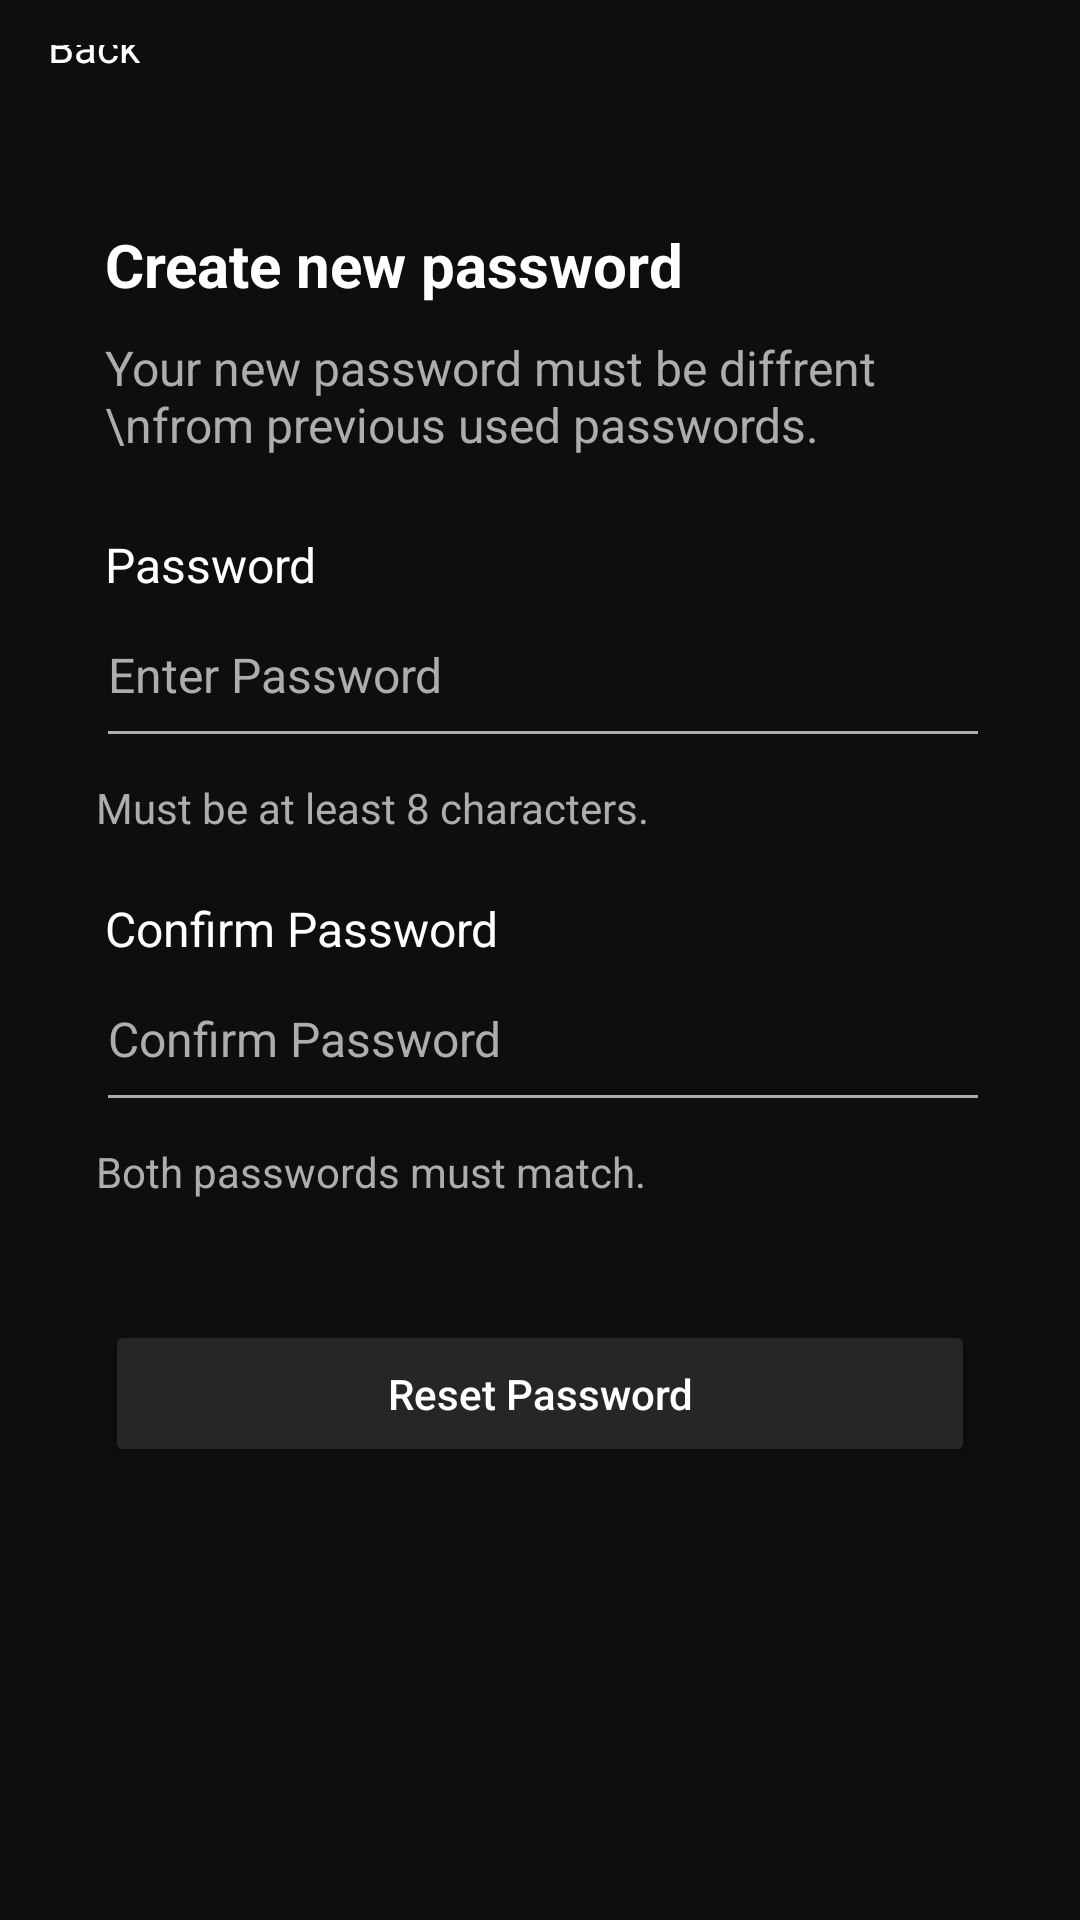

This screen was rendered from an Android layout file. Write that file and the resources it references.
<!-- AndroidManifest.xml: application theme Theme.MPM -->
<!-- res/layout/fragment_change_password.xml -->
<?xml version="1.0" encoding="utf-8"?>
<androidx.constraintlayout.widget.ConstraintLayout xmlns:android="http://schemas.android.com/apk/res/android"
    xmlns:tools="http://schemas.android.com/tools"
    android:layout_width="match_parent"
    android:layout_height="match_parent"
    xmlns:app="http://schemas.android.com/apk/res-auto"
    android:background="@color/bg_color"
    tools:context=".ui.auth.forgot_password.change_password.ChangePasswordFragment">


    <include
        android:id="@+id/backBtnLayout"
        android:layout_width="wrap_content"
        android:layout_height="wrap_content"
        layout="@layout/back_btn_layout"
        android:layout_marginTop="15dp"
        android:layout_marginStart="10dp"
        app:layout_constraintStart_toStartOf="parent"
        app:layout_constraintTop_toTopOf="parent"
        />

    <TextView
        android:id="@+id/chngPassTxt"
        android:layout_width="wrap_content"
        android:layout_height="wrap_content"
        android:text="Create new password"
        android:textColor="@color/white"
        android:textStyle="bold"
        android:textSize="20sp"
        android:layout_marginTop="50dp"
        android:layout_marginStart="35dp"
        app:layout_constraintStart_toStartOf="parent"
        app:layout_constraintTop_toBottomOf="@id/backBtnLayout"/>

    <TextView
        android:id="@+id/chngInfoTxt"
        android:layout_width="0dp"
        android:layout_height="wrap_content"
        android:text="Your new password must be diffrent \nfrom previous used passwords."
        android:layout_marginStart="35dp"
        android:layout_marginEnd="30dp"
        android:textSize="16sp"
        android:textColor="@color/textColor"
        android:layout_marginTop="10dp"
        app:layout_constraintStart_toStartOf="parent"
        app:layout_constraintEnd_toEndOf="parent"
        app:layout_constraintTop_toBottomOf="@id/chngPassTxt"/>

    <TextView
        android:id="@+id/passTxt"
        android:layout_width="match_parent"
        android:layout_height="wrap_content"
        android:layout_marginStart="35dp"
        android:layout_marginEnd="30dp"
        android:text="Password"
        android:textColor="@color/white"
        android:textSize="16sp"
        android:layout_marginTop="25dp"
        app:layout_constraintStart_toStartOf="parent"
        app:layout_constraintEnd_toEndOf="parent"
        app:layout_constraintTop_toBottomOf="@id/chngInfoTxt"/>
    <EditText
        android:id="@+id/rPasswordEt"
        android:layout_width="0dp"
        android:layout_height="wrap_content"
        android:hint="Enter Password"
        android:textColorHint="@color/textColor"
        android:textColor="@color/textColor"
        android:backgroundTint="@color/textColor"
        android:textSize="16sp"
        android:inputType="textEmailAddress"
        android:autofillHints="false"
        android:layout_marginEnd="30dp"
        android:layout_marginTop="5dp"
        android:paddingBottom="17dp"
        android:layout_marginStart="32dp"
        app:layout_constraintStart_toStartOf="parent"
        app:layout_constraintEnd_toEndOf="parent"
        app:layout_constraintTop_toBottomOf="@id/passTxt"
        />

    <TextView
        android:id="@+id/mstBeTxt"
        android:layout_width="0dp"
        android:layout_height="wrap_content"
        android:layout_marginEnd="30dp"
        android:layout_marginTop="7dp"
        android:text="Must be at least 8 characters."
        android:textSize="14sp"
        android:textColor="@color/textColor"
        app:layout_constraintStart_toStartOf="@id/rPasswordEt"
        app:layout_constraintEnd_toEndOf="parent"
        app:layout_constraintTop_toBottomOf="@id/rPasswordEt"/>



    <TextView
        android:id="@+id/CpassTxt"
        android:layout_width="match_parent"
        android:layout_height="wrap_content"
        android:layout_marginStart="35dp"
        android:layout_marginEnd="30dp"
        android:text="Confirm Password"
        android:textColor="@color/white"
        android:textSize="16sp"
        android:layout_marginTop="20dp"
        app:layout_constraintStart_toStartOf="parent"
        app:layout_constraintEnd_toEndOf="parent"
        app:layout_constraintTop_toBottomOf="@id/mstBeTxt"/>

    <EditText
        android:id="@+id/rConfirmPasswordEt"
        android:layout_width="0dp"
        android:layout_height="wrap_content"
        android:hint="Confirm Password"
        android:textColorHint="@color/textColor"
        android:textColor="@color/textColor"
        android:backgroundTint="@color/textColor"
        android:textSize="16sp"
        android:inputType="textEmailAddress"
        android:autofillHints="false"
        android:layout_marginEnd="30dp"
        android:layout_marginTop="5dp"
        android:paddingBottom="17dp"
        android:layout_marginStart="32dp"
        app:layout_constraintStart_toStartOf="parent"
        app:layout_constraintEnd_toEndOf="parent"
        app:layout_constraintTop_toBottomOf="@id/CpassTxt"
        />

    <TextView
        android:id="@+id/mstBeTxt2"
        android:layout_width="0dp"
        android:layout_height="wrap_content"
        android:layout_marginEnd="30dp"
        android:layout_marginTop="7dp"
        android:text="Both passwords must match."
        android:textSize="14sp"
        android:textColor="@color/textColor"
        app:layout_constraintStart_toStartOf="@id/rConfirmPasswordEt"
        app:layout_constraintEnd_toEndOf="parent"
        app:layout_constraintTop_toBottomOf="@id/rConfirmPasswordEt"/>


    <Button
        android:id="@+id/resetPassbtn"
        android:layout_width="match_parent"
        android:layout_height="wrap_content"
        app:layout_constraintEnd_toEndOf="parent"
        app:layout_constraintStart_toStartOf="parent"
        app:layout_constraintTop_toBottomOf="@+id/mstBeTxt2"
        android:layout_marginTop="40dp"
        android:backgroundTint="@color/btn_color"
        android:padding="15dp"
        android:layout_marginStart="35dp"
        android:layout_marginEnd="35dp"
        android:text="Reset Password"
        android:textAllCaps="false"
        android:textColor="@color/white"/>


</androidx.constraintlayout.widget.ConstraintLayout>
<!-- res/layout/back_btn_layout.xml (included above) -->
<?xml version="1.0" encoding="utf-8"?>
<androidx.constraintlayout.widget.ConstraintLayout xmlns:android="http://schemas.android.com/apk/res/android"
    android:layout_width="match_parent"
    android:layout_height="wrap_content"
    android:background="@color/bg_color"
    xmlns:app="http://schemas.android.com/apk/res-auto">
    <ImageView
        android:id="@+id/backBtn"
        android:layout_width="wrap_content"
        android:layout_height="wrap_content"
        android:src="@drawable/ic_back"
        app:layout_constraintStart_toStartOf="parent"
        app:layout_constraintTop_toTopOf="parent"
        app:tint="@color/white" />
    <TextView
        android:layout_width="wrap_content"
        android:layout_height="wrap_content"
        android:layout_marginStart="6dp"
        android:textColor="@color/white"
        app:layout_constraintStart_toEndOf="@id/backBtn"
        app:layout_constraintTop_toTopOf="@id/backBtn"
        app:layout_constraintBottom_toBottomOf="@id/backBtn"
        android:text="Back"/>
</androidx.constraintlayout.widget.ConstraintLayout>
<!-- resources referenced by this layout -->
<resources>
  <color name="bg_color">#0E0E0E</color>
  <color name="btn_color">#242627</color>
  <color name="textColor">#adadac</color>
  <color name="white">#FFFFFFFF</color>
  <style name="Theme.MPM" parent="Theme.MaterialComponents.DayNight.NoActionBar">
          
          <item name="colorPrimary">@color/purple_500</item>
          <item name="colorPrimaryVariant">@color/purple_700</item>
          <item name="colorOnPrimary">@color/white</item>
          
          <item name="colorSecondary">@color/teal_200</item>
          <item name="colorSecondaryVariant">@color/teal_700</item>
          <item name="colorOnSecondary">@color/black</item>
          
          <item name="android:statusBarColor" tools:targetApi="l">@color/black</item>
          
      </style>
  <color name="purple_500">#FF6200EE</color>
  <color name="purple_700">#FF3700B3</color>
  <color name="teal_200">#FF03DAC5</color>
  <color name="teal_700">#FF018786</color>
  <color name="black">#FF000000</color>
</resources>
